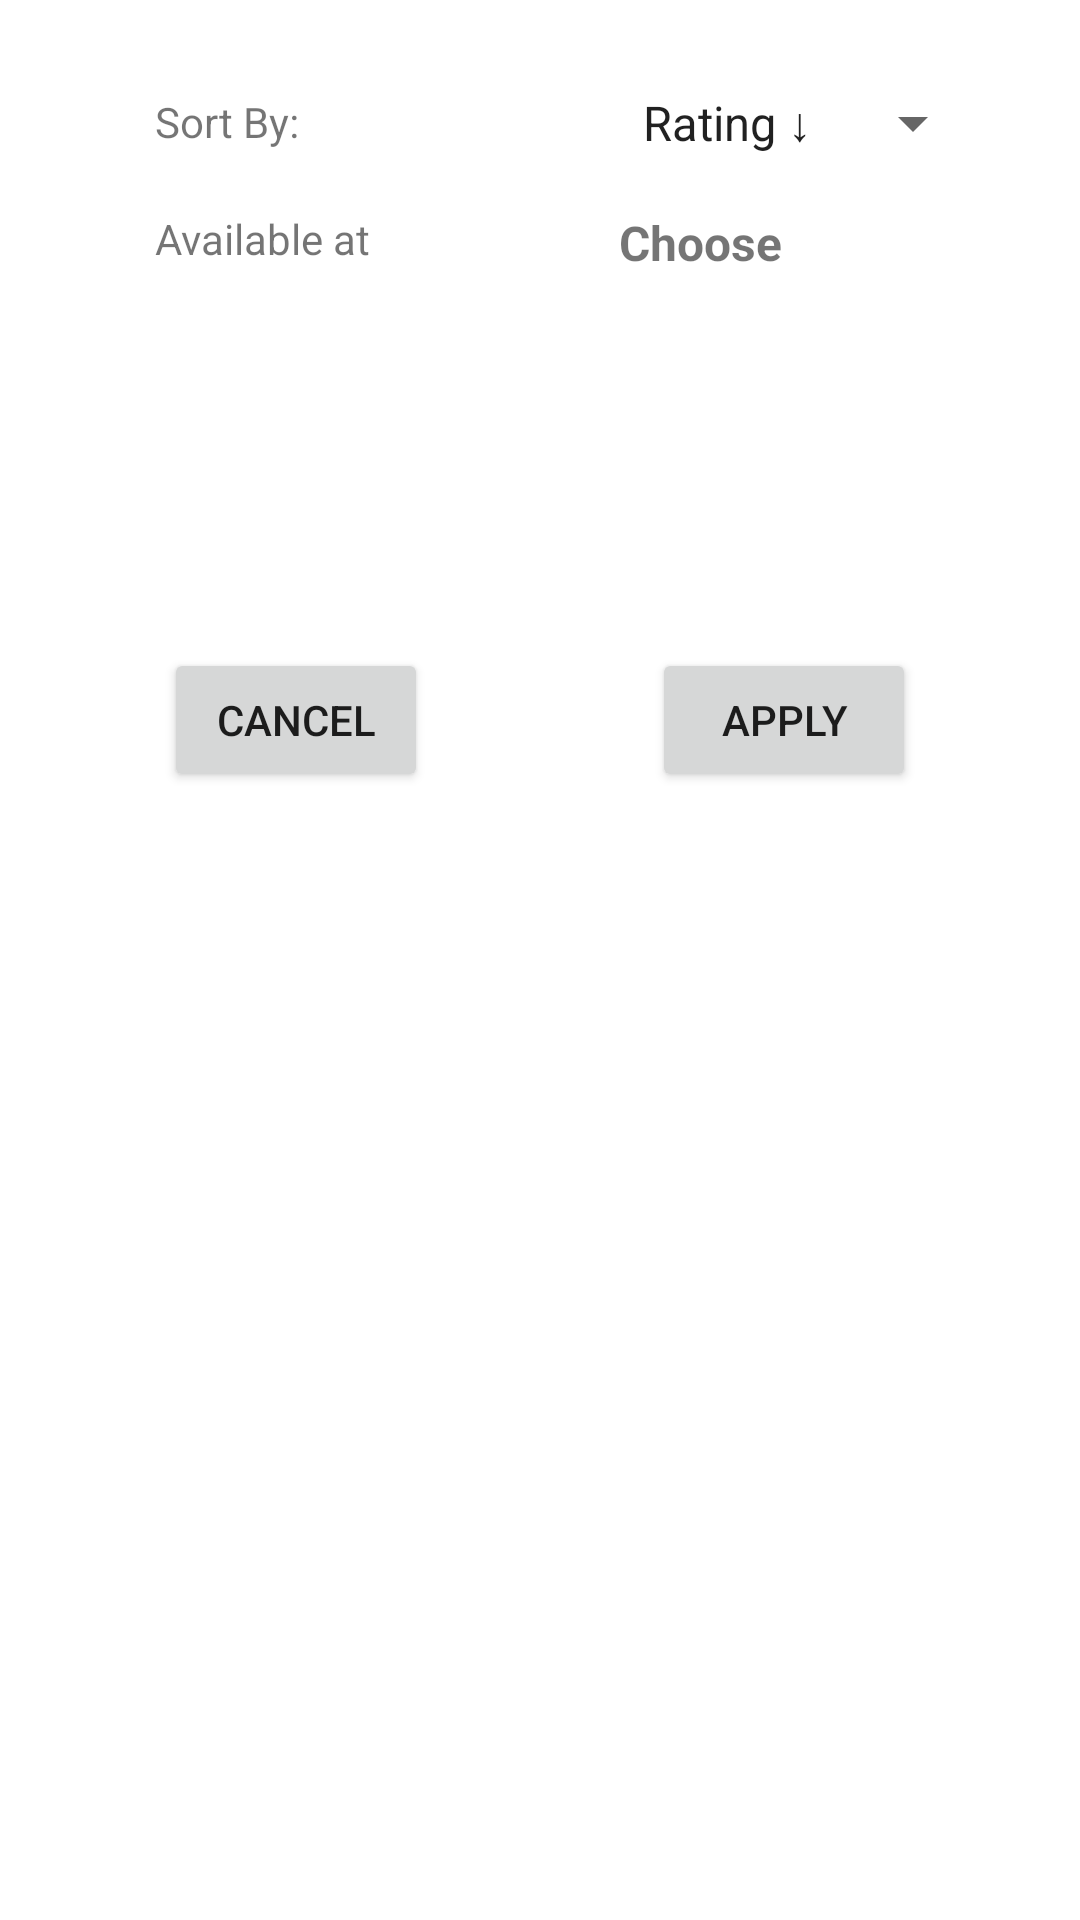

Produce the Android XML layout that renders to this screen, including the resource entries it uses.
<!-- AndroidManifest.xml: application theme Theme.BookMe -->
<!-- res/layout/fragment_filter.xml -->
<?xml version="1.0" encoding="utf-8"?>
<androidx.constraintlayout.widget.ConstraintLayout xmlns:android="http://schemas.android.com/apk/res/android"
    xmlns:app="http://schemas.android.com/apk/res-auto"
    android:layout_width="match_parent"
    android:layout_height="match_parent">

    <Spinner
        android:id="@+id/spinner"
        android:layout_width="wrap_content"
        android:layout_height="wrap_content"
        android:layout_marginStart="55dp"
        android:layout_marginBottom="100dp"
        android:entries="@array/sortings"
        android:spinnerMode="dialog"
        app:layout_constraintBottom_toTopOf="@id/apply_btn"
        app:layout_constraintEnd_toEndOf="parent"
        app:layout_constraintStart_toEndOf="@id/sort_by"
        app:layout_constraintTop_toTopOf="parent"
        app:layout_constraintVertical_bias="0.315" />

    <Button
        android:id="@+id/apply_btn"
        android:layout_width="wrap_content"
        android:layout_height="wrap_content"
        android:layout_marginStart="20dp"
        android:layout_marginEnd="20dp"
        android:text="@string/apply"
        app:layout_constraintEnd_toEndOf="parent"
        app:layout_constraintStart_toEndOf="@id/cancel_btn"
        app:layout_constraintTop_toTopOf="@id/cancel_btn" />

    <TextView
        android:id="@+id/choose_time"
        android:layout_width="120dp"
        android:layout_height="wrap_content"
        android:text="@string/choose"
        android:textSize="16sp"
        android:textStyle="bold"
        app:layout_constraintBottom_toBottomOf="@id/available_at"
        app:layout_constraintEnd_toEndOf="@id/spinner"
        app:layout_constraintHorizontal_bias="0.0"
        app:layout_constraintStart_toStartOf="@id/spinner"
        app:layout_constraintTop_toTopOf="@id/available_at"
        app:layout_constraintVertical_bias="0.0" />

    <Button
        android:id="@+id/cancel_btn"
        android:layout_width="wrap_content"
        android:layout_height="wrap_content"
        android:layout_marginStart="20dp"
        android:layout_marginTop="216dp"
        android:layout_marginEnd="20dp"
        android:text="@string/cancel"
        app:layout_constraintEnd_toStartOf="@id/apply_btn"
        app:layout_constraintStart_toStartOf="parent"
        app:layout_constraintTop_toTopOf="parent" />

    <TextView
        android:id="@+id/available_at"
        android:layout_width="wrap_content"
        android:layout_height="wrap_content"
        android:layout_marginTop="20dp"
        android:paddingStart="20dp"
        android:paddingEnd="20dp"
        android:text="@string/available_at"
        app:layout_constraintStart_toStartOf="@id/sort_by"
        app:layout_constraintTop_toBottomOf="@id/sort_by" />

    <TextView
        android:id="@+id/sort_by"
        android:layout_width="wrap_content"
        android:layout_height="wrap_content"
        android:layout_marginBottom="100dp"
        android:paddingStart="20dp"
        android:paddingEnd="20dp"
        android:text="@string/sort_by"
        app:layout_constraintBottom_toTopOf="@id/cancel_btn"
        app:layout_constraintEnd_toStartOf="@id/spinner"
        app:layout_constraintStart_toStartOf="parent"
        app:layout_constraintTop_toTopOf="parent"
        app:layout_constraintVertical_bias="0.319" />

</androidx.constraintlayout.widget.ConstraintLayout>
<!-- resources referenced by this layout -->
<resources>
  <string-array name="sortings">
          <item>Rating ↓</item>
          <item>Rating ↑</item>
          <item>Price ↓</item>
          <item>Price ↑</item>
      </string-array>
  <string name="apply">Apply</string>
  <string name="available_at">Available at</string>
  <string name="cancel">Cancel</string>
  <string name="choose">Choose</string>
  <string name="sort_by">Sort By:</string>
  <style name="Theme.BookMe" parent="Theme.MaterialComponents.Light.DarkActionBar">
          
          <item name="colorPrimary">@color/purple_500</item>
          <item name="colorPrimaryVariant">@color/purple_700</item>
          <item name="colorOnPrimary">@color/white</item>
          
          <item name="colorSecondary">@color/teal_200</item>
          <item name="colorSecondaryVariant">@color/teal_700</item>
          <item name="colorOnSecondary">@color/black</item>
          
          <item name="android:statusBarColor" tools:targetApi="l">?attr/colorPrimaryVariant</item>
          
          <item name="colorSurface">#CCCCCC</item>
          <item name="colorOnSurface">@color/black</item>
          <item name="colorOnBackground">@color/black</item>
          
      </style>
  <color name="purple_500">#FF6200EE</color>
  <color name="purple_700">#FF3700B3</color>
  <color name="white">#FFFFFFFF</color>
  <color name="teal_200">#FF03DAC5</color>
  <color name="teal_700">#FF018786</color>
  <color name="black">#FF000000</color>
</resources>
